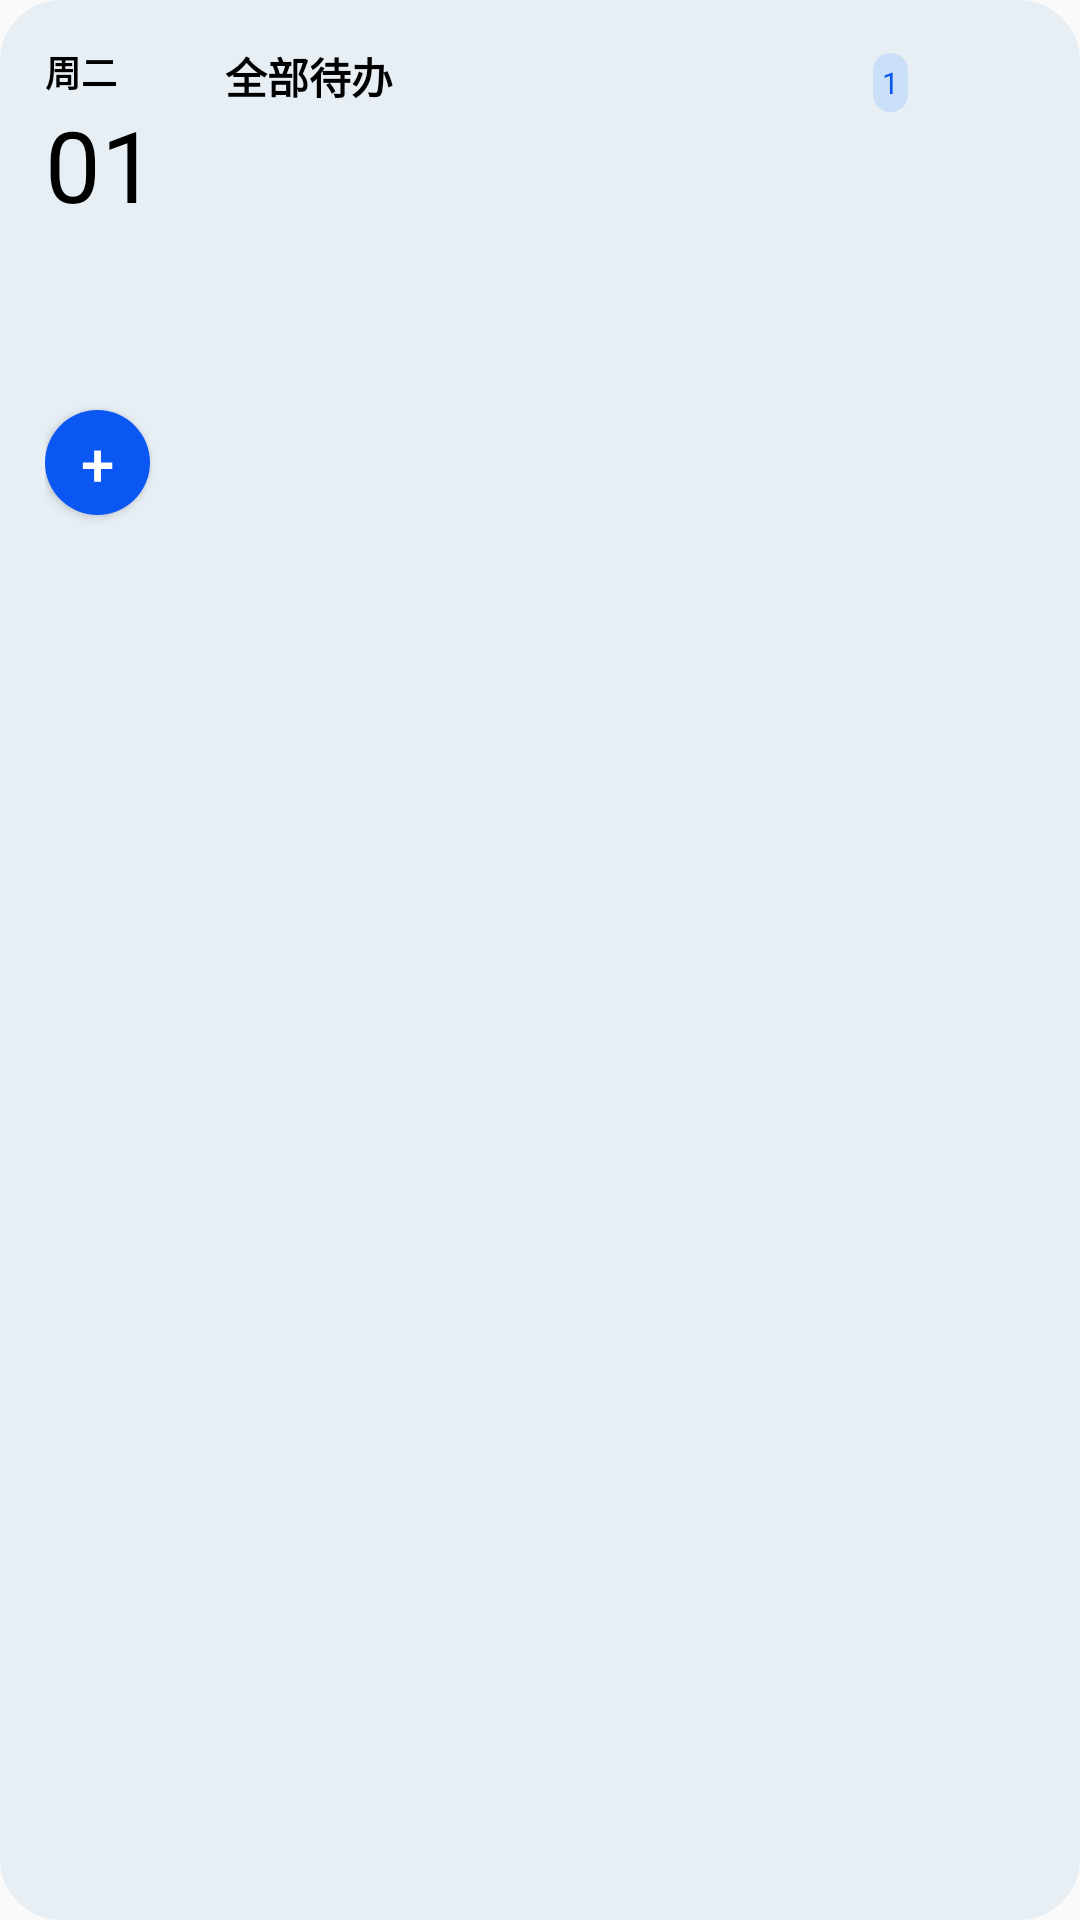

Android layout source for this screen:
<!-- AndroidManifest.xml: application theme NoTitle -->
<!-- res/layout/widget_layout.xml -->
<?xml version="1.0" encoding="utf-8"?>
<LinearLayout xmlns:android="http://schemas.android.com/apk/res/android"
    android:layout_width="match_parent"
    android:layout_height="match_parent">
    <LinearLayout
        android:layout_width="match_parent"
        android:background="@drawable/widget_style"
        android:layout_height="match_parent"
        android:orientation="horizontal">
        <LinearLayout
            android:layout_width="60dp"
            android:layout_height="match_parent"
            android:layout_marginStart="15dp"
            android:padding="0dp"
            android:orientation="vertical">
           <LinearLayout
               android:id="@+id/widget_layout_left"
               android:layout_width="match_parent"
               android:layout_height="wrap_content"
               android:paddingBottom="60dp"
               android:orientation="vertical">
               <TextView
                   android:layout_marginTop="15dp"
                   android:id="@+id/appwidget_weekday"
                   android:layout_width="wrap_content"
                   android:layout_height="wrap_content"
                   android:text="周二"
                   android:textSize="12sp"
                   android:textStyle="bold"
                   android:textColor="@color/black"
                   />
               <TextView
                   android:id="@+id/appwidget_date"
                   android:layout_width="wrap_content"
                   android:layout_height="wrap_content"
                   android:text="01"
                   android:textSize="33sp"
                   android:textColor="@color/black"
                   />
           </LinearLayout>
            <Button
                android:id="@+id/appwidget_add_button"
                android:layout_width="35dp"
                android:layout_height="35dp"
                android:maxHeight="35dp"
                android:maxWidth="35dp"
                android:background="@drawable/widget_add_button"
                android:text="+"
                android:textColor="@color/blank"
                android:textSize="20sp"
            />
        </LinearLayout>
        <LinearLayout
            android:id="@+id/widget_layout_right"
            android:layout_width="match_parent"
            android:layout_height="match_parent"
            android:orientation="vertical">
            <LinearLayout
                android:layout_width="match_parent"
                android:layout_height="30dp"
                android:layout_marginTop="15dp"
                android:orientation="horizontal">
                <TextView
                    android:layout_width="wrap_content"
                    android:layout_height="wrap_content"
                    android:text="全部待办"
                    android:textStyle="bold"
                    android:textSize="14sp"
                    android:textColor="@color/black"/>

                <TextView
                    android:id="@+id/widget_memos_count"
                    android:layout_width="wrap_content"
                    android:layout_height="wrap_content"
                    android:layout_marginStart="160dp"
                    android:background="@drawable/widget_memos_count"
                    android:text="1"
                    android:textAlignment="center"
                    android:textColor="#0b57f4"
                    android:textSize="10sp" />
            </LinearLayout>
            <ListView
                android:id="@+id/appwidget_list"
                android:layout_width="match_parent"
                android:layout_height="wrap_content"/>
        </LinearLayout>
    </LinearLayout>
</LinearLayout>
<!-- resources referenced by this layout -->
<resources>
  <color name="black">#FF000000</color>
  <color name="blank">#ffffff</color>
  <!-- drawable widget_add_button (drawable) -->
  <?xml version="1.0" encoding="utf-8"?>
  <shape xmlns:android="http://schemas.android.com/apk/res/android"
      android:shape="oval">
  
      <corners android:radius="0dp" />   
      <solid android:color="#0b57f4" />   
      <size
          android:width="30dp"
          android:height="30dp" />
      <stroke
          android:width="0dp"
          android:color="#fff" />
  </shape>
  <!-- drawable widget_memos_count (drawable) -->
  <?xml version="1.0" encoding="utf-8"?>
  <shape xmlns:android="http://schemas.android.com/apk/res/android">
  
      <corners android:radius="13dp" />   
      <solid android:color="#c9dff7" />   
      <stroke
          android:width="0dp"
          android:color="#fff" />
      <padding
          android:bottom="3dp"
          android:left="3dp"
          android:right="3dp"
          android:top="3dp" />
  </shape>
  <!-- drawable widget_style (drawable) -->
  <?xml version="1.0" encoding="utf-8"?>
  <shape xmlns:android="http://schemas.android.com/apk/res/android">
      <solid android:color="#e7eef4"/>
      <corners android:radius="20dp"/>
      <stroke android:width="1dp" android:color="#e7eef4"/>
  </shape>
  <style name="NoTitle" parent="Theme.AppCompat.DayNight.NoActionBar">
          <item name="android:windowNoTitle">true</item>
          <item name="android:windowFullscreen">true</item>
      </style>
</resources>
